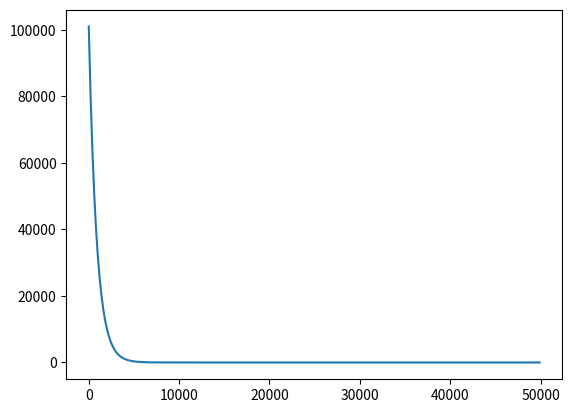

The matplotlib source for this figure:
import numpy as np
import matplotlib.pyplot as plt

# Define constants
h0 = 101000 # Pa
m = 28*1.66*10e-27
T = 288 # Kelvin
k = 1.38 * 1e-23
g = 9.81

def p(h):
    return h0 * np.exp(-(m*g*h)/(T*k))

h_values = np.arange(0,50000, 100)
p_values = p(h_values)

plt.plot(h_values, p_values)
plt.show()